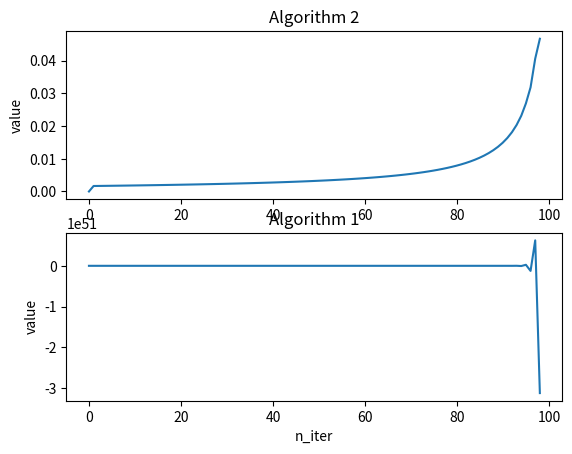

Python code for this plot:
import numpy as np
import matplotlib.pyplot as plt


def function1(n_iter=100): #方法1
    y = np.zeros([n_iter, 1])
    y[0] = np.log(6) - np.log(5)
    for i in range(1, n_iter):
        y[i] = 1 / i - 5 * y[i - 1]
    return y


def function2(n_iter=99): #方法2
    y = np.zeros([n_iter, 1])
    y[n_iter-1] = 0.1815 * 10 ** (-2)
    for i in range(2, n_iter):
        y[n_iter - i] = 1 / (5 * i) - (1 / 5) * y[n_iter - i + 1]
    return y


n = 100
x = np.linspace(0, n, n)
#迭代
y1 = function1(n)
y2 = function2(n)

#绘图
plt.subplot(2, 1, 1)
plt.plot(x[0:98], y2[0:98])
plt.title('Algorithm 2')
plt.ylabel('value')
plt.subplot(2, 1, 2)
plt.plot(x[0:98], y1[0:98])
plt.xlabel('n_iter')
plt.ylabel('value')
plt.title('Algorithm 1')
plt.show()